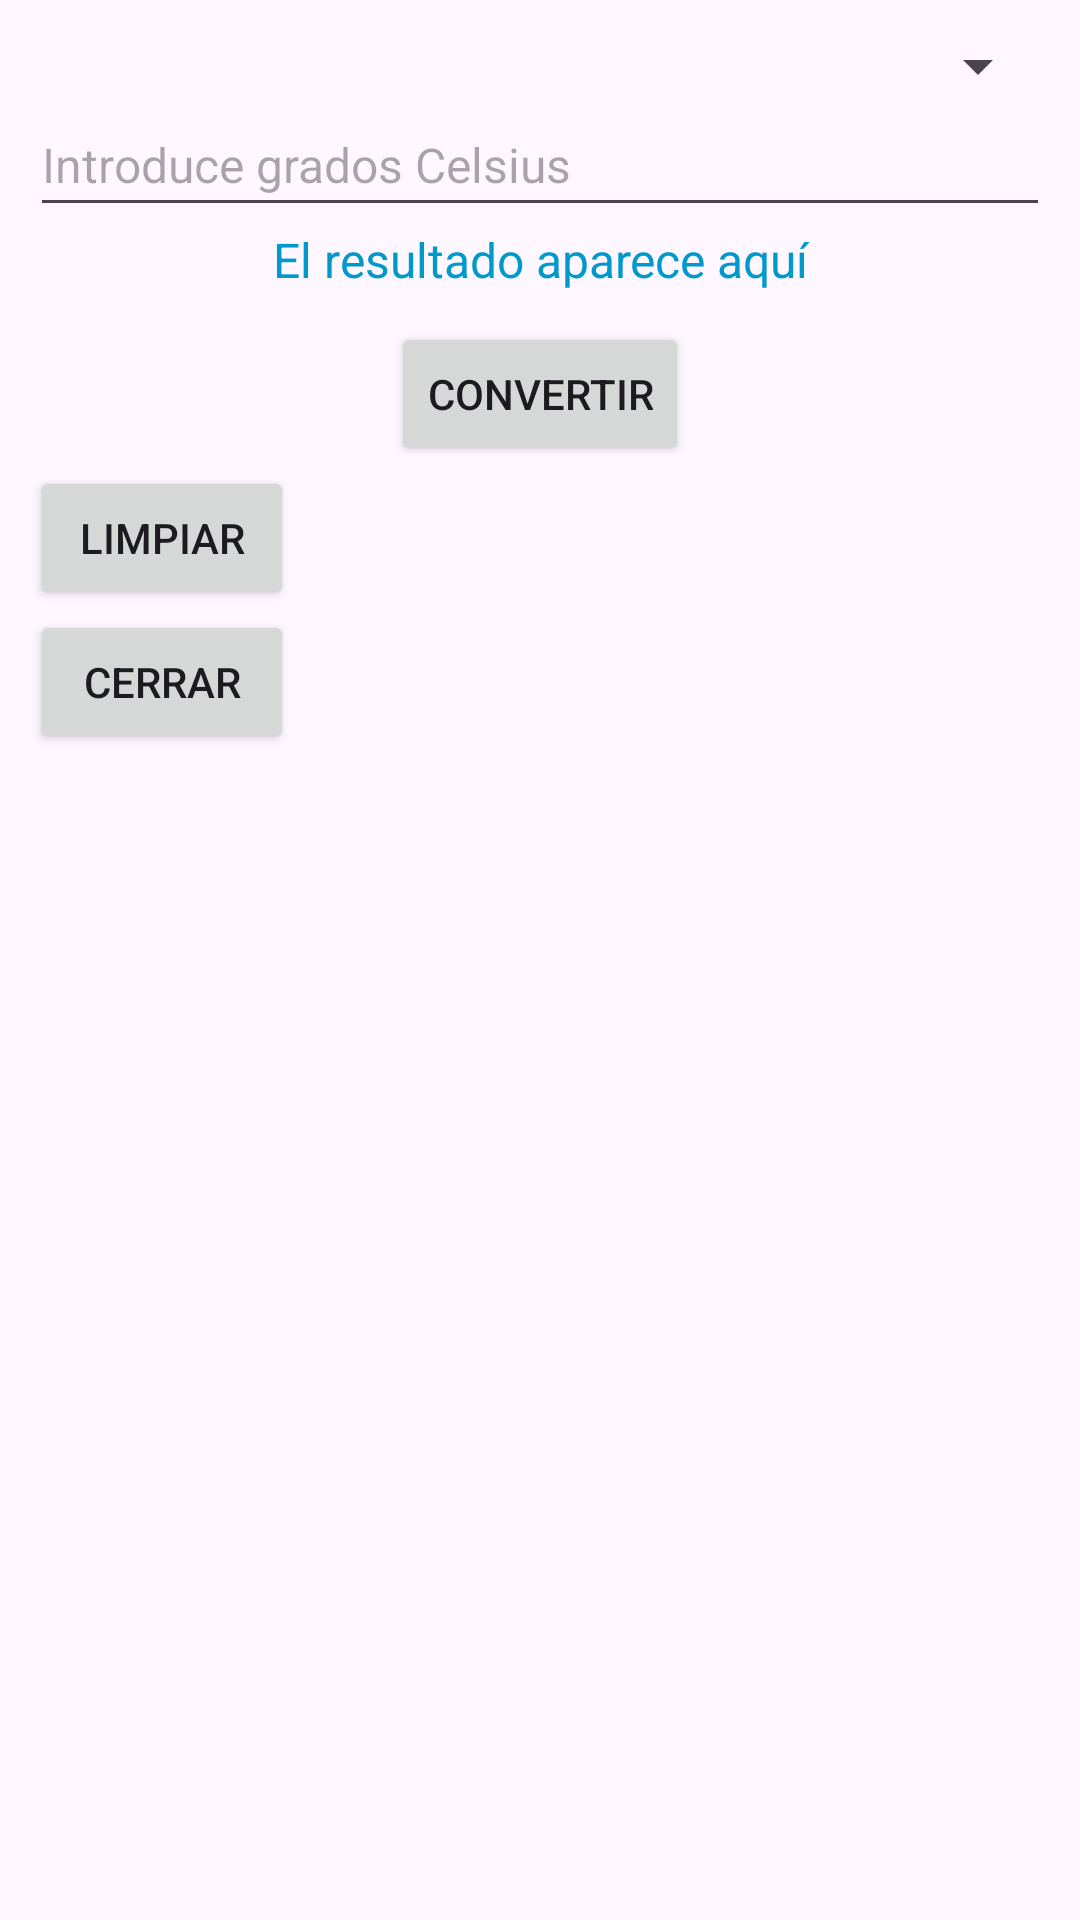

Produce the Android XML layout that renders to this screen, including the resource entries it uses.
<!-- AndroidManifest.xml: application theme Theme.CardView -->
<!-- res/layout/activity_grados.xml -->
<?xml version="1.0" encoding="utf-8"?>
<androidx.constraintlayout.widget.ConstraintLayout xmlns:android="http://schemas.android.com/apk/res/android"
    xmlns:app="http://schemas.android.com/apk/res-auto"
    xmlns:tools="http://schemas.android.com/tools"
    android:id="@+id/main"
    android:layout_width="match_parent"
    android:layout_height="match_parent"
    tools:context=".activity_grados">

    <LinearLayout
        android:layout_width="match_parent"
        android:layout_height="match_parent"
        android:orientation="vertical"
        android:padding="10dp">

        <Spinner
            android:id="@+id/spinnerConversion"
            android:layout_width="match_parent"
            android:layout_height="wrap_content"
            android:paddingBottom="10dp"/>

        <EditText
            android:id="@+id/txtCelsius"
            android:layout_width="match_parent"
            android:layout_height="wrap_content"
            android:hint="Introduce grados Celsius"
            android:textSize="16sp"
            android:paddingBottom="10dp"
            android:inputType="numberDecimal"
            android:visibility="visible"/>/>

        <EditText
            android:id="@+id/txtFahrenheit"
            android:layout_width="match_parent"
            android:layout_height="wrap_content"
            android:hint="Introduce grados Fahrenheit"
            android:textSize="16sp"
            android:inputType="numberDecimal"
            android:paddingBottom="10dp"
            android:visibility="gone"/>/>

        <TextView
            android:id="@+id/txtResultado"
            android:layout_width="match_parent"
            android:layout_height="wrap_content"
            android:text="El resultado aparece aquí"
            android:textSize="16sp"
            android:textColor="@android:color/holo_blue_dark"
            android:gravity="center"/>

        <LinearLayout
            android:layout_width="wrap_content"
            android:layout_height="wrap_content"
            android:orientation="horizontal"
            android:paddingTop="10dp"
            android:layout_gravity="center">

            <Button
                android:id="@+id/btnConvertir"
                android:layout_width="wrap_content"
                android:layout_height="wrap_content"
                android:text="Convertir" />

        </LinearLayout>

        <Button
            android:id="@+id/btnLimpiar"
            android:layout_width="wrap_content"
            android:layout_height="wrap_content"
            android:text="Limpiar" />

        <Button
            android:id="@+id/btnCerrar"
            android:layout_width="wrap_content"
            android:layout_height="wrap_content"
            android:text="Cerrar" />

    </LinearLayout>
</androidx.constraintlayout.widget.ConstraintLayout>
<!-- resources referenced by this layout -->
<resources>
  <style name="Theme.CardView" parent="Base.Theme.CardView" />
  <style name="Base.Theme.CardView" parent="Theme.Material3.DayNight.NoActionBar">
          
          
      </style>
</resources>
